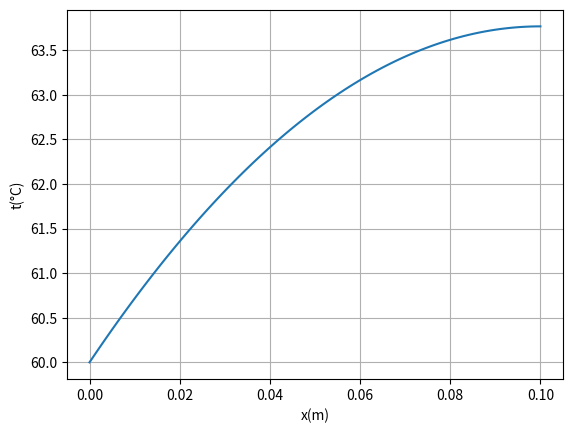

Here is the Python script that generated this plot:
import numpy as np
from scipy.integrate import solve_bvp
import matplotlib.pyplot as plt

lambda_ = 177
delta = 6e-3
L = 200e-3
I = 800 # W/m^2
t_water = 60

# 将问题看成厚度为 2*delta，高度为 L/2 的等截面直肋的换热分析，该换热为等热流密度换热
# 对厚度为dx的截面微元块分析，可知微分公式为：-lambda_ * delta * t''(x) = I

# 试试用scipy的bvp工具求解常微分方程
# 记y = t'(x)
# 定义t的导数函数，返回其1阶导数和2阶导数
N = 100


def derivative(x, t):
    return np.vstack((t[1], - I / (lambda_ * delta) * np.ones(len(t[1]))))


# 定义边界条件，t(0) = t_water, t'(L/2) = 0
# 边界条件函数的t_a和t_b参数为边界条件的起始和终止点
def bc(t_a, t_b):
    return np.array([t_a[0] - t_water, t_b[1]])


x = np.linspace(0, L/2, N)
t = np.zeros((2, x.size))
t[0, 0] = t_water
result = solve_bvp(derivative, bc, x, t)

x_plot = np.linspace(0, L/2, N)
t_plot = result.sol(x_plot)[0]
plt.plot(x_plot, t_plot)
plt.grid()
plt.xlabel('x(m)')
plt.ylabel('t(°C)')
plt.savefig('./te2-58.pdf')
plt.show()
print(f'最大温度为{t_plot[-1]:.2f} C')
